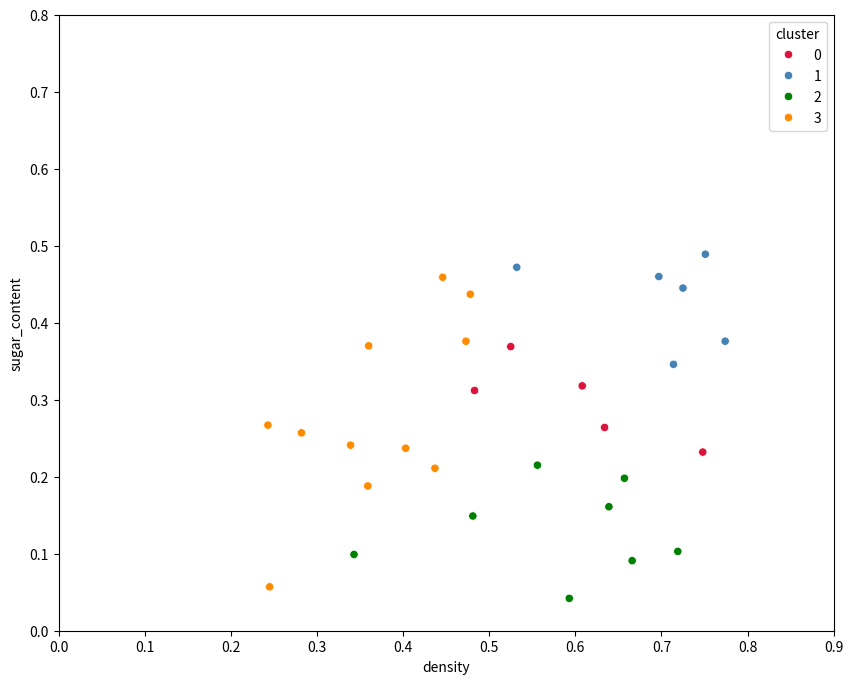
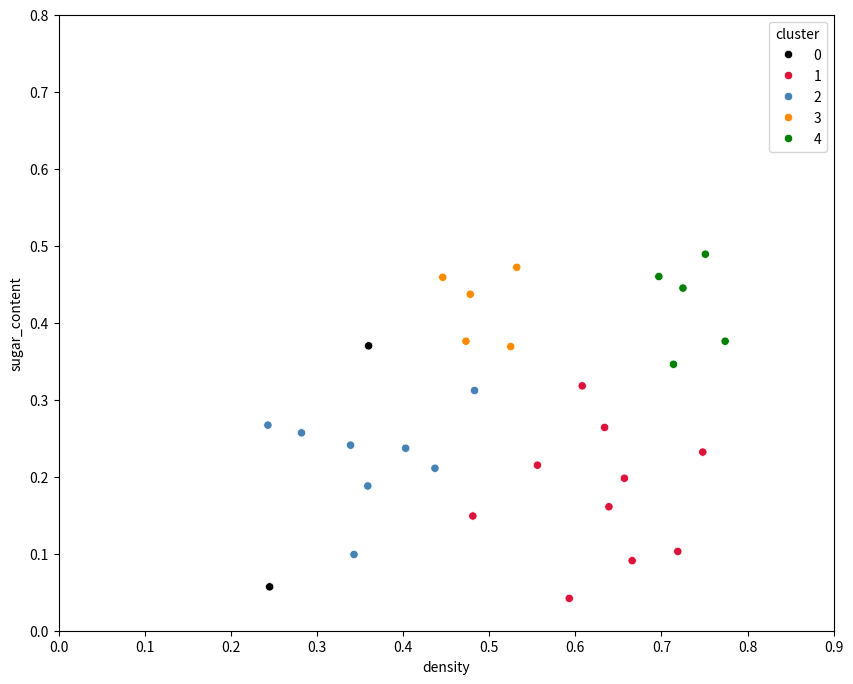

Write the Python code that produced these figures, in order. (Note: this script raises an exception after producing the figures.)
import random
import numpy as np
import pandas as pd
import seaborn as sns
import matplotlib.pyplot as plt


def mk_dist(v1, v2, p=2, ax=0):
    """
    Minkowski distance
    """
    return (((v1 - v2)**p).sum(axis=ax))**(1/p)


def k_means(df, k):
    """
    TODO!!!:
    df["cluster"] = label_lst
    will change ORIGINAL DataFrame, so need df.copy() as param

    k-means clustering
    df:  pd.DataFrame
    k:   number of clusters

    return:
        cluster labels
    """
    # initial vector mu in ML book
    # df_vector_mu = pd.DataFrame({
    #     "density": [0.403, 0.343, 0.478],
    #     "sugar_content": [0.237, 0.099, 0.437]
    # })

    # initiate vector mu
    df_vector_mu = df.sample(k)
    df_vector_mu.index = range(k)
    # set cluster label for each sample
    label_lst = []
    # TODO !!! optimized by df.apply()
    for idx in range(len(df)):
        xi = df.iloc[idx]
        df_dist = mk_dist(xi, df_vector_mu, ax=1)
        label = df_dist.idxmin()
        label_lst.append(label)
    df["cluster"] = label_lst
    
    # update vector mu
    all_updated = True
    while all_updated:
        update_list = []
        mu_updated = True
        for label in range(k):
            new_mu = df[df["cluster"]==label].iloc[:, :-1].mean()
            # compare pd.Series by s1.equals(s2)
            if df_vector_mu.iloc[label].equals(new_mu):
                mu_updated = False
            else:
                df_vector_mu.iloc[label] = new_mu
                mu_updated = True
            update_list.append(mu_updated)
        
        # check whether all the mu have been updated
        if (sum(update_list) == 0):
            all_updated = False
        else:
            all_updated = True
        
        # update cluster label
        if all_updated:        
            label_lst = []
            for idx in range(len(df)):
                xi = df.iloc[idx, :-1]
                df_dist = mk_dist(xi, df_vector_mu, ax=1)
                label = df_dist.idxmin()
                label_lst.append(label)
            # df["cluster"] = label_lst
    cluster_labels = pd.Series(label_lst, index=df.index)
            
    return cluster_labels


class Queue(object):
    def __init__(self, lst):
        """
        lst: []
        """
        self.items = lst
    
    def status(self):
        return self.items
    
    def is_empty(self):
        empty = True
        if len(self.items) != 0:
            empty = False
        return empty
    
    def en_queue(self, item):
        return self.items.insert(0, item)
        
    def de_queue(self):
        return self.items.pop()
    
    def size(self):
        return len(self.items)


def core_object(df, epsilon=0.11, min_pts=5):
    """
    find core object s.t. epsilon, min_pts
    return:
        core_object's index in df
    """
    core = set()
    for idx in df.index:
        df_dist = mk_dist(df.loc[idx], df, ax=1)
        pts = (df_dist <= epsilon).sum()
        if pts >= min_pts:
            core.add(idx)
    return core


def neighborhood(df, i, epsilon=0.11, min_pts=5):
    """
    find core_object's directly density-reachable, here is called neighbor
    return:
        neighbor's index
    """
    df_dist = mk_dist(df.loc[i], df, ax=1)
    return df[df_dist <= epsilon].index


def dbscan(df, epsilon=0.11, min_pts=5):
    """
    DBSCAN algorithm
    return:
        cluster labels, 0 means NO group
    """
    max_round = 1000
    cluster_dict = {}
    core = core_object(df)

    k = 0
    no_visits = set(df.index)

    while (len(core) != 0) and max_round > 0:
        no_visits_old = no_visits
        c_obj = random.choice(tuple(core))
        queue = Queue([c_obj,])
        # no_visits.discard(c_obj)
        while (not queue.is_empty()):
            q = queue.de_queue()
            neighbor = neighborhood(df, q)
            if len(neighbor) >= min_pts:
                s = set(neighbor)
                delta = s.intersection(no_visits)
                for d in delta:
                    queue.en_queue(d)
                no_visits = no_visits.difference(delta)
        k += 1
        cluster = no_visits_old.difference(no_visits)
        for c in cluster:
            cluster_dict[c] = k
        core = core.difference(cluster)
        max_round -= 1
    
    cluster_labels = pd.Series(
        [cluster_dict.get(idx, 0) for idx in df.index], index=df.index
    )
        
    return cluster_labels


def haus_dist(c1, c2, method="mean"):
    """
    TODO!!!: mask diagonal if c1 and c2 are the same matrix
    method: one of ["mean", "max", "min"]
    """
    # check type of cluster1 and cluster2
    dist_matrix = pd.DataFrame()
    c1_type = type(c1)
    c2_type = type(c2)
    # according type of c1,c2, calculate dist_mat
    # if isinstance(c1, pd.DataFrame) and isinstance(c2, pd.DataFrame):
    if (c1_type is pd.DataFrame) and (c2_type is pd.DataFrame):
        dist_matrix = c1.apply(lambda x: mk_dist(x, c2, ax=1), axis=1)
    elif (c1_type is pd.Series) and (c2_type is pd.Series):
        dist_matrix = mk_dist(c1, c2, ax=1)
    else:
        dist_matrix = mk_dist(c1, c2, ax=0)
    
    # according type of c1,c2 and method of haus_dist, calculate distance
    distance = 0.0
    dist_mat_type = type(dist_matrix)
    if dist_mat_type is float:
        return dist_matrix
    
    if method == "mean":
        distance = (dist_matrix.mean().mean() 
                if dist_mat_type is pd.DataFrame else dist_matrix.mean())
    elif method == "max":
        distance = (dist_matrix.max().max() 
                if dist_mat_type is pd.DataFrame else dist_matrix.max())
    elif method == "min":
        distance = (dist_matrix.min().min() 
                if dist_mat_type is pd.DataFrame else dist_matrix.min())
    else:
        print("method wrong ! [mean|max|min]")
    
    return distance


def update_cluster_dict(cluster_labels):
    cluster_dict = {}
    labels = cluster_labels.values
    indexes = cluster_labels.index
    for i in range(len(cluster_labels)):
        cluster_dict.setdefault(labels[i], set()).add(indexes[i])
    return cluster_dict

    
def agnes(df, k, haus="mean"):
    """
    AGNES algorithm, bottom-up hierachical clustering
    k: number of clusters
    haus_dist: one of ["mean", "max", "min"]
    
    cluster_dict = {
        label1: {idx1, idx3},
        label2: {idx2, idx5},
    }
    """
    cluster_dict = {}
    # initiate cluster labels
    labels = range(1, len(df)+1)
    cluster_labels = pd.Series(labels, index=df.index)
    # initiate distance matrix
    dist_matrix = df.apply(lambda x: mk_dist(x, df, ax=1), axis=1)
    dist_matrix.index = labels
    dist_matrix.columns = labels
    
    m = len(df)
    while m > k:
        # mask diagonal element
        dist_mat_mask = dist_matrix.mask(np.eye(len(dist_matrix), dtype=bool))
        # find min value's (row, column)name in dist_mat_mask, 
        # merge these 2 clusters into 1
        c1_label, c2_label = dist_mat_mask.stack().idxmin()
        # update cluster label
        cluster_labels[cluster_labels.values==c2_label] = c1_label
        cluster_dict = update_cluster_dict(cluster_labels)
        # update dist_matrix
        dist_matrix = dist_matrix.drop(index=c2_label, columns=c2_label)
        # TODO !!! : try to vectorize
        cols = dist_matrix.columns
        for row_label in dist_matrix.index:
            cols = cols.drop(row_label)
            for col_label in cols:
                row_cluster = df.loc[cluster_dict[row_label]]
                col_cluster = df.loc[cluster_dict[col_label]]
                distance = haus_dist(row_cluster, col_cluster, method=haus)
                dist_matrix.loc[row_label, col_label] = distance
                dist_matrix.loc[col_label, row_label] = distance
        m -= 1
    # rename label as 1 to k
    for label, idx_set in cluster_dict.items():
        cluster_labels.loc[idx_set] = k
        k -= 1

    return cluster_labels


# watermelon 4.0 Data Set
watermelon4 = pd.DataFrame({
    "density":[
         0.697, 0.774, 0.634, 0.608, 0.556, 0.403, 0.481, 0.437, 0.666, 0.243,
         0.245, 0.343, 0.639, 0.657, 0.360, 0.593, 0.719, 0.359, 0.339, 0.282,
         0.748, 0.714, 0.483, 0.478, 0.525, 0.751, 0.532, 0.473, 0.725, 0.446
    ],
    "sugar_content": [
         0.460, 0.376, 0.264, 0.318, 0.215, 0.237, 0.149, 0.211, 0.091, 0.267,
         0.057, 0.099, 0.161, 0.198, 0.370, 0.042, 0.103, 0.188, 0.241, 0.257,
         0.232, 0.346, 0.312, 0.437, 0.369, 0.489, 0.472, 0.376, 0.445, 0.459
    ]
})

watermelon4.index = watermelon4.index+1

# k-means and plot
df_kmeans = watermelon4.copy()
cluster_labels_kmeans = k_means(df_kmeans, 4)
df_kmeans["cluster"] = cluster_labels_kmeans

plt.figure(figsize=(10, 8))
colors = {
    0: "#DC143C", 1: "#4682B4", 2: "green", 3: "#FF8C00"
}
sns.scatterplot(x="density", y="sugar_content", hue="cluster", 
                data=df_kmeans, palette=colors, sizes=20)
plt.xlim([0, 0.9])
plt.ylim([0, 0.8])
plt.show()


# DBSCAN
cluster_labels_dbscan = dbscan(watermelon4)
df_dbscan = watermelon4.copy()
df_dbscan["cluster"] = cluster_labels_dbscan

plt.figure(figsize=(10, 8))
colors = {
    1: "#DC143C", 2: "#4682B4", 3: "#FF8C00", 4: "green", 0: "black"
}
sns.scatterplot(x="density", y="sugar_content", hue="cluster", 
                data=df_dbscan, palette=colors, sizes=20)
plt.xlim([0, 0.9])
plt.ylim([0, 0.8])
plt.show()


# AGNES
cluster_labels_hier = agnes(watermelon4, 4, haus="max")
df_agnes = watermelon4.copy()
df_agnes["cluster"] = cluster_labels_hier

plt.figure(figsize=(10, 8))
colors = {
    4: "#DC143C", 3: "#4682B4", 2: "#FF8C00", 1: "green"
}
sns.scatterplot(x="density", y="sugar_content", hue="cluster", 
                data=df_agnes, palette=colors, sizes=20)
plt.xlim([0, 0.9])
plt.ylim([0, 0.8])
plt.show()
